Run: headless pygame with SDL's dummy video driver; simulated clock (each Clock.tick advances the game by its frame time, no real sleeping); random seed 0; keys injected as events and as key.get_pressed() state; no mouse input.
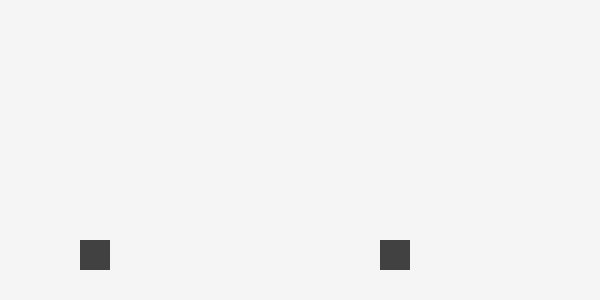
Frame 1 of 1 · flips 1–60 · no input (game ended)

The pygame program that drew these frames:

#!/usr/bin/env python3
import pygame
import sys

pygame.init()
screen = pygame.display.set_mode((600, 300))
groundHeight = 210

class enemy:

    def __init__(self, beginPos):
        self.xPos = beginPos
        self.height = 30
        # the position the enemy begins at
        # when this block is spawned determines the position of the enemy

    def update(self):
        self.xPos -= 13
        if self.xPos <= 0:
            self.xPos = 600
        pygame.draw.rect(screen, (65, 65, 65), pygame.Rect(self.xPos, (groundHeight + self.height), self.height, self.height))

class controller:

    def __init__(self):
        self.yPos = groundHeight
        self.xPos = 50
        self.width = 45
        self.height = 70
        self.grounded = True
        self.jumpIncrement = 20

    def jump(self):
        # sets up player to jump
        # jump is updated in the update() function
        if self.yPos == 200 and self.grounded:
            self.grounded = False
            self.jumpIncrement = 20

    def isTouching(self, enemy):
        # TODO: noah you said that when sprites are added pygame can calcuate collisions
        # pls implement that here lol thnx
        if enemy.xPos > self.xPos and enemy.xPos <= (self.xPos + self.width - 5):
            if (self.yPos + self.height) >= (enemy.height + groundHeight):
                print("true")
                return True
        return False

    def collisionDetect(self, enemy):
        for i in enemy:
            if self.isTouching(i):
                return True
        return False

    def update(self, blocklist):
        # updates the player and draws it
        # also handles jump after it has been initiated
        if not self.grounded:
            self.yPos -= self.jumpIncrement
            self.jumpIncrement -= 2
        if self.yPos >= 200:
            self.grounded = True
            self.yPos = 200
        if self.collisionDetect(blocklist):
            pygame.quit()
            sys.exit()
        pygame.draw.rect(screen, (65, 65, 65), pygame.Rect(self.xPos, self.yPos, self.width, self.height))

def main():
    done = False
    block1 = enemy(600)
    block2 = enemy(900)
    blocks = [block1, block2]
    player = controller()
    while not done:
        screen.fill((245, 245, 245))
        for event in pygame.event.get():
            if event.type == pygame.QUIT:
                done = True
                continue
            if player.grounded and event.type == pygame.KEYDOWN and event.key == pygame.K_SPACE:
                player.jump()

        for i in blocks:
            i.update()
        player.update(blocks)

        pygame.display.flip()
        # this updates graphics, pygame is buffered and switches around buffers
        pygame.time.wait(50)
        # this limits game to 25 updates/sec


if __name__ == "__main__":
    main()
    pygame.time.wait(10)
